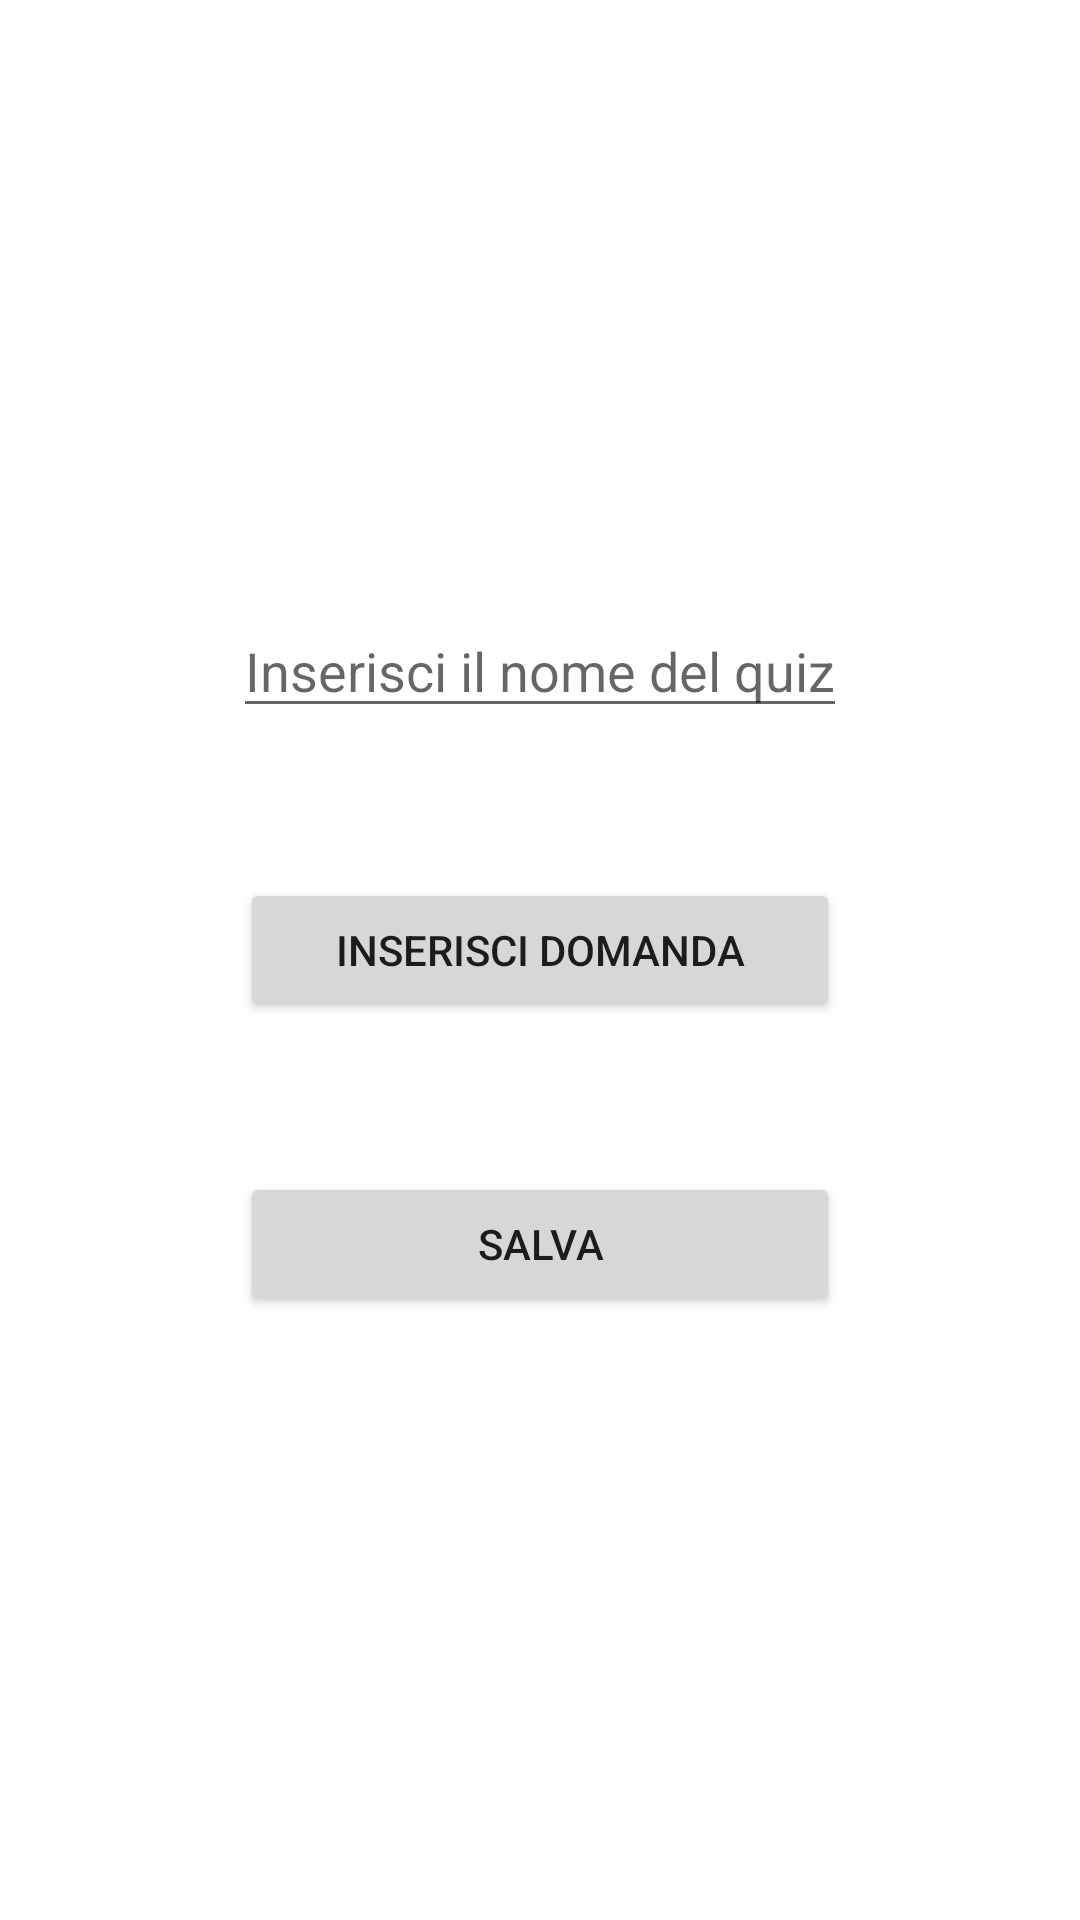

Reconstruct the res/layout file that produces this screen, plus the resources it refers to.
<!-- AndroidManifest.xml: application theme Theme.CLYF -->
<!-- res/layout/popup.xml -->
<?xml version="1.0" encoding="utf-8"?>
<LinearLayout
    xmlns:android="http://schemas.android.com/apk/res/android"
    android:layout_width="match_parent"
    android:layout_height="match_parent"
    android:gravity="center"
    android:orientation="vertical">

    <EditText
        android:id="@+id/editText"
        android:layout_width="wrap_content"
        android:layout_height="wrap_content"
        android:hint="Inserisci il nome del quiz"
        android:textAlignment="center"
        android:layout_marginTop="50dp"/>

    <Button
        android:id="@+id/question_menu"
        android:layout_width="200dp"
        android:layout_height="wrap_content"
        android:layout_margin="50dp"
        android:text="Inserisci domanda"/>

    <Button
        android:id="@+id/save1"
        android:layout_width="200dp"
        android:layout_height="wrap_content"
        android:text="salva"
        android:layout_marginBottom="50dp"/>


</LinearLayout>
<!-- resources referenced by this layout -->
<resources>
  <style name="Theme.CLYF" parent="Theme.MaterialComponents.DayNight.NoActionBar">
          
          <item name="colorPrimary">@color/purple_500</item>
          <item name="colorPrimaryVariant">@color/purple_700</item>
          <item name="colorOnPrimary">@color/white</item>
          
          <item name="colorSecondary">@color/teal_200</item>
          <item name="colorSecondaryVariant">@color/teal_700</item>
          <item name="colorOnSecondary">@color/black</item>
          
          <item name="android:statusBarColor">?attr/colorPrimaryVariant</item>
          
      </style>
  <color name="purple_500">#FF6200EE</color>
  <color name="purple_700">#FF3700B3</color>
  <color name="white">#FFFFFFFF</color>
  <color name="teal_200">#FF03DAC5</color>
  <color name="teal_700">#FF018786</color>
  <color name="black">#FF000000</color>
</resources>
